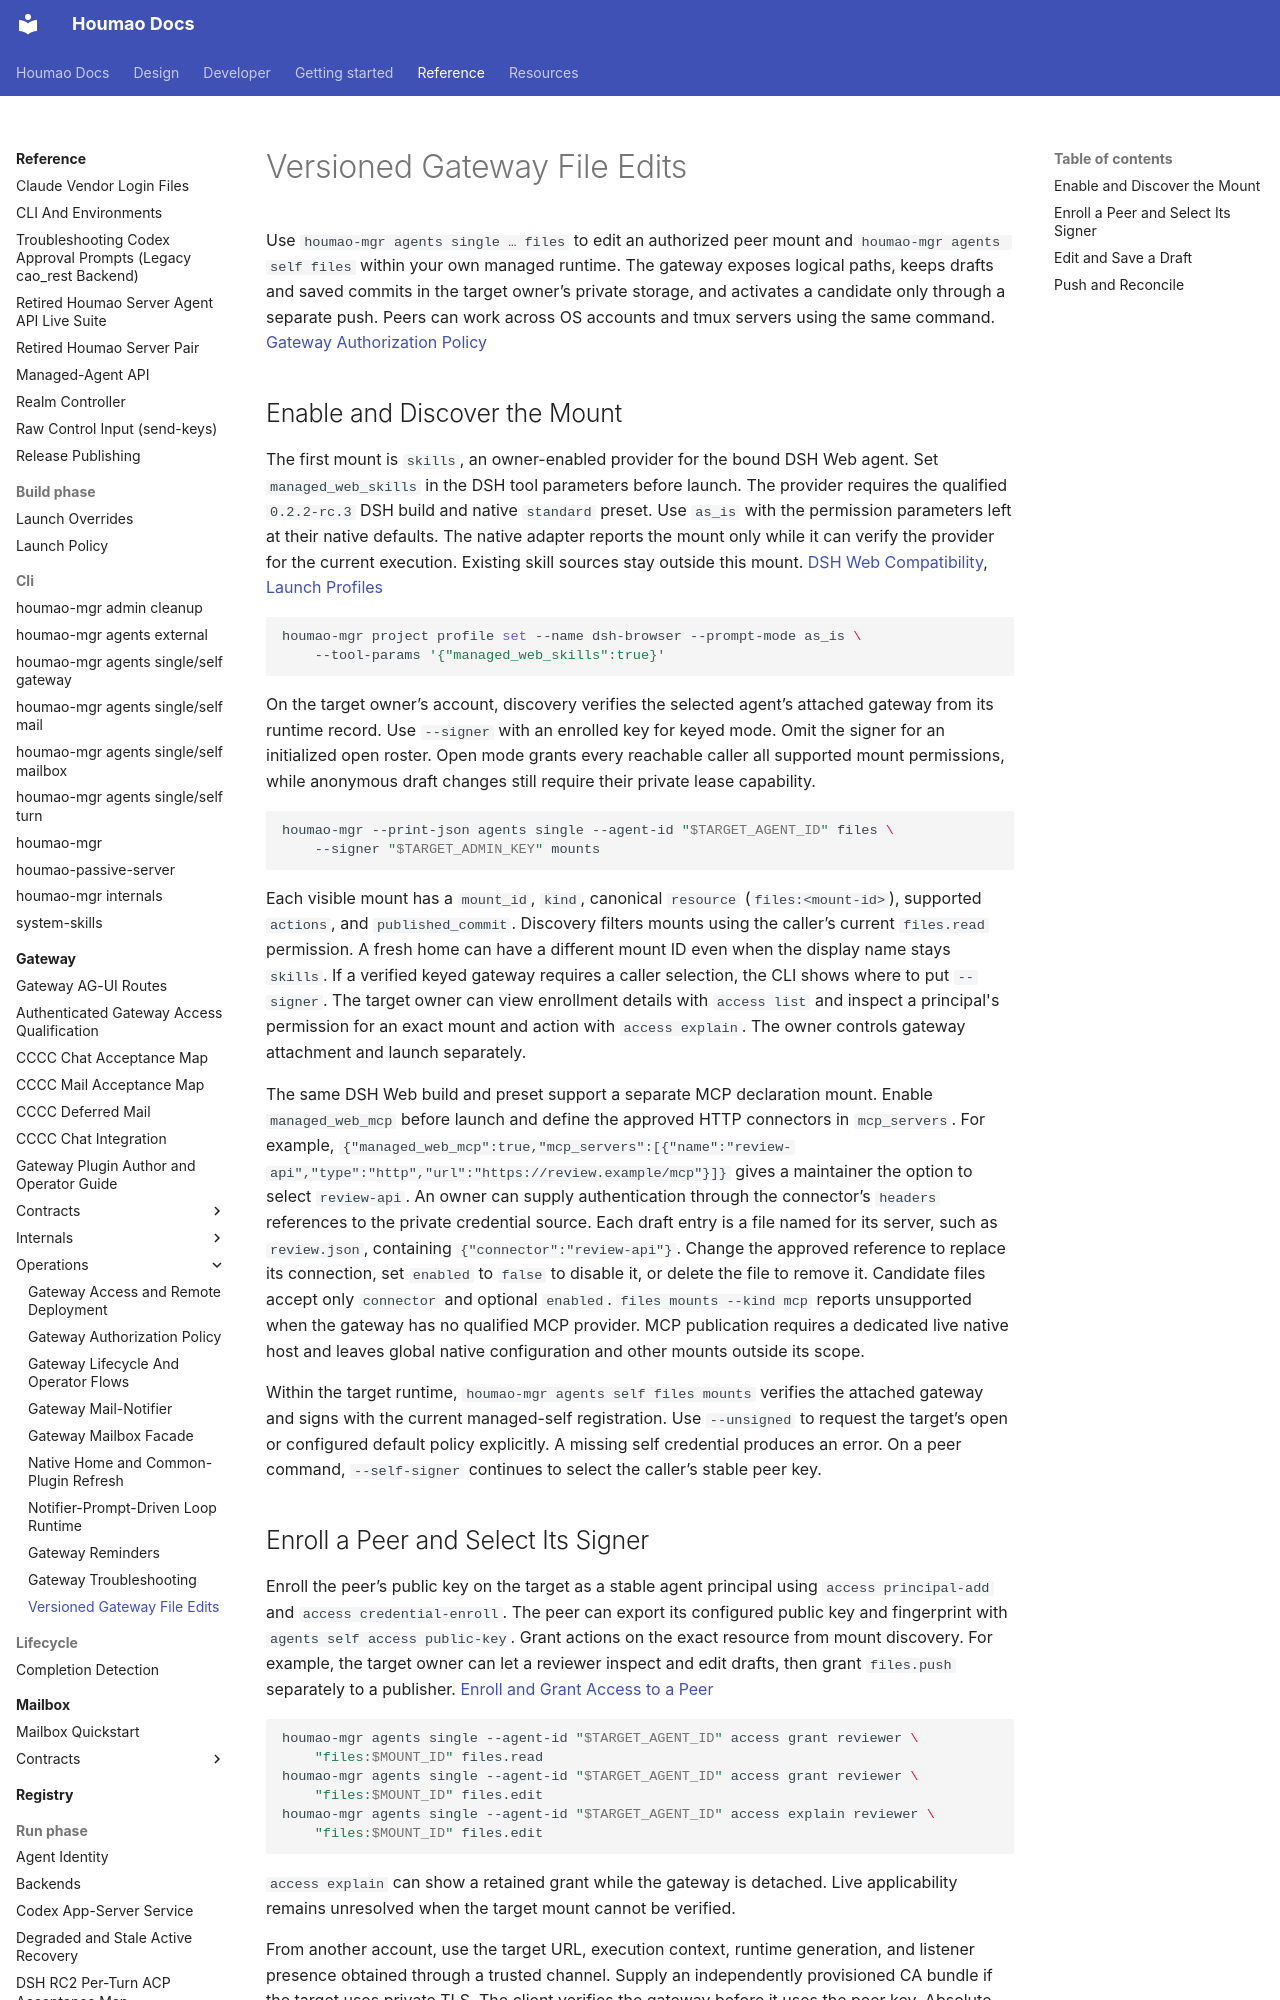

repository: igamenovoer/houmao · page: reference/gateway/operations/versioned-file-edits/index.html · generator: mkdocs

# Versioned Gateway File Edits

Use `houmao-mgr agents single … files` to edit an authorized peer mount and `houmao-mgr agents self files` within your own managed runtime. The gateway exposes logical paths, keeps drafts and saved commits in the target owner’s private storage, and activates a candidate only through a separate push. Peers can work across OS accounts and tmux servers using the same command. [Gateway Authorization Policy](authorization-policy.md)

## Enable and Discover the Mount

The first mount is `skills`, an owner-enabled provider for the bound DSH Web agent. Set `managed_web_skills` in the DSH tool parameters before launch. The provider requires the qualified `0.2.2-rc.3` DSH build and native `standard` preset. Use `as_is` with the permission parameters left at their native defaults. The native adapter reports the mount only while it can verify the provider for the current execution. Existing skill sources stay outside this mount. [DSH Web Compatibility](../../run-phase/dsh-web.md), [Launch Profiles](../../../getting-started/launch-profiles.md)

```bash
houmao-mgr project profile set --name dsh-browser --prompt-mode as_is \
    --tool-params '{"managed_web_skills":true}'
```

On the target owner’s account, discovery verifies the selected agent’s attached gateway from its runtime record. Use `--signer` with an enrolled key for keyed mode. Omit the signer for an initialized open roster. Open mode grants every reachable caller all supported mount permissions, while anonymous draft changes still require their private lease capability.

```bash
houmao-mgr --print-json agents single --agent-id "$TARGET_AGENT_ID" files \
    --signer "$TARGET_ADMIN_KEY" mounts
```

Each visible mount has a `mount_id`, `kind`, canonical `resource` (`files:<mount-id>`), supported `actions`, and `published_commit`. Discovery filters mounts using the caller’s current `files.read` permission. A fresh home can have a different mount ID even when the display name stays `skills`. If a verified keyed gateway requires a caller selection, the CLI shows where to put `--signer`. The target owner can view enrollment details with `access list` and inspect a principal's permission for an exact mount and action with `access explain`. The owner controls gateway attachment and launch separately.

The same DSH Web build and preset support a separate MCP declaration mount. Enable `managed_web_mcp` before launch and define the approved HTTP connectors in `mcp_servers`. For example, `{"managed_web_mcp":true,"mcp_servers":[{"name":"review-api","type":"http","url":"https://review.example/mcp"}]}` gives a maintainer the option to select `review-api`. An owner can supply authentication through the connector’s `headers` references to the private credential source. Each draft entry is a file named for its server, such as `review.json`, containing `{"connector":"review-api"}`. Change the approved reference to replace its connection, set `enabled` to `false` to disable it, or delete the file to remove it. Candidate files accept only `connector` and optional `enabled`. `files mounts --kind mcp` reports unsupported when the gateway has no qualified MCP provider. MCP publication requires a dedicated live native host and leaves global native configuration and other mounts outside its scope.

Within the target runtime, `houmao-mgr agents self files mounts` verifies the attached gateway and signs with the current managed-self registration. Use `--unsigned` to request the target’s open or configured default policy explicitly. A missing self credential produces an error. On a peer command, `--self-signer` continues to select the caller’s stable peer key.
